Run: headless pygame with SDL's dummy video driver; simulated clock (each Clock.tick advances the game by its frame time, no real sleeping); random seed 0; keys injected as events and as key.get_pressed() state; no mouse input.
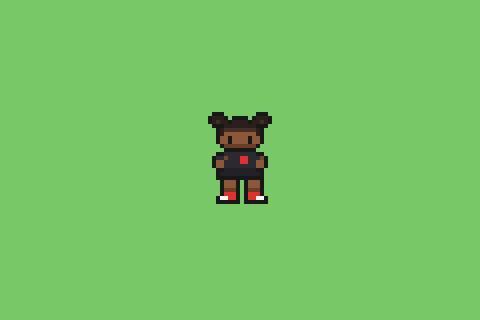
Frame 1 of 4 · flips 1–60 · no input
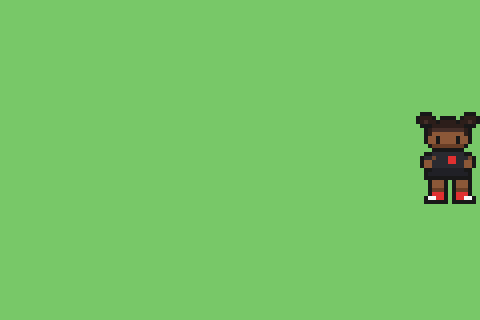
Frame 2 of 4 · flips 61–180 · tapped SPACE, RETURN · held RIGHT (→), D
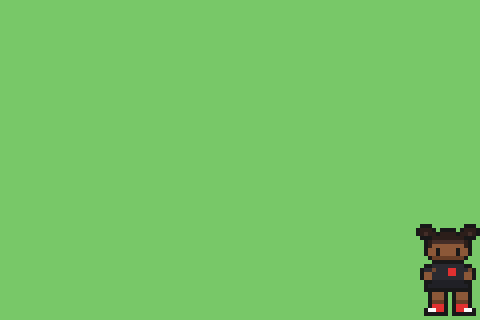
Frame 3 of 4 · flips 181–300 · held DOWN (↓), S
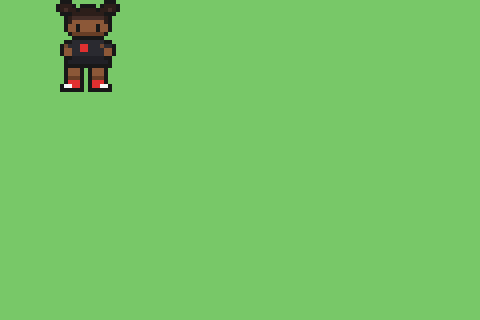
Frame 4 of 4 · flips 301–420 · held LEFT (←), A, UP (↑), W

The pygame program that drew these frames:

import pygame
import sys


class Treinadora2(pygame.sprite.Sprite):
    PALETTE = {
        ".": None,
        "K": (24, 24, 24),
        "H": (44, 30, 26),
        "D": (68, 46, 40),
        "S": (140, 88, 56),
        "B": (104, 62, 38),
        "T": (42, 42, 48),
        "R": (224, 48, 48),
        "M": (112, 72, 48),
        "P": (32, 32, 38),
        "W": (248, 248, 248),
    }

    SPRITE_DATA = [
        ".KKK........KKK.",
        "KHHHK.KKKK.KHHHK",
        "KHDHHKHHHHKHHDHK",
        ".KKKHHHHHHHHKKK.",
        "..KHDDDDDDDDHK..",
        "..KHSSSSSSSSHK..",
        "..KSSKSSSSKSSK..",
        "..KSSKSSSSKSSK..",
        "...KBBBBBBBBK...",
        "....KKKKKKKK....",
        "..KKTTTTTTTTKK..",
        ".KTTMTTTRRTTTMK.",
        ".KSSTTTTRRTTSSK.",
        ".KSSTTTTTTTTSSK.",
        "..KKPPPPPPPPKK..",
        "..KPPPPPPPPPPK..",
        "..KKKKKKKKKKKK..",
        "...KSSSK.KSSSK..",
        "...KSSSK.KSSSK..",
        "...KBBBK.KBBBK..",
        "...KRRRK.KRRRK..",
        "..KWWRRK.KRRWWK.",
        "..KKKKKK.KKKKKK.",
        "................",
    ]

    def __init__(self, x, y, scale=4, speed=3):
        super().__init__()

        largura = 16
        altura = 24
        self.speed = speed

        imagem = pygame.Surface(
            (largura, altura),
            pygame.SRCALPHA
        )

        for linha_y, linha in enumerate(self.SPRITE_DATA):
            for coluna_x, letra in enumerate(linha):
                cor = self.PALETTE.get(letra)

                if cor is not None:
                    imagem.set_at((coluna_x, linha_y), cor)

        self.image_right = pygame.transform.scale(
            imagem,
            (largura * scale, altura * scale)
        )
        self.image_left = pygame.transform.flip(
            self.image_right,
            True,
            False
        )
        self.image = self.image_right
        self.rect = self.image.get_rect(center=(x, y))

    def update(self, keys=None, screen_w=None, screen_h=None):
        if keys is None:
            keys = pygame.key.get_pressed()

        if screen_w is None or screen_h is None:
            superficie = pygame.display.get_surface()

            if superficie is not None:
                screen_w, screen_h = superficie.get_size()

        if keys[pygame.K_LEFT] or keys[pygame.K_a]:
            self.rect.x -= self.speed
            self.image = self.image_left

        if keys[pygame.K_RIGHT] or keys[pygame.K_d]:
            self.rect.x += self.speed
            self.image = self.image_right

        if keys[pygame.K_UP] or keys[pygame.K_w]:
            self.rect.y -= self.speed

        if keys[pygame.K_DOWN] or keys[pygame.K_s]:
            self.rect.y += self.speed

        if screen_w and screen_h:
            limite = pygame.Rect(0, 0, screen_w, screen_h)
            self.rect.clamp_ip(limite)


def main():
    pygame.init()

    screen = pygame.display.set_mode((480, 320))
    pygame.display.set_caption("Treinadora 2")

    clock = pygame.time.Clock()
    treinadora = Treinadora2(240, 160)
    grupo = pygame.sprite.Group(treinadora)

    rodando = True

    while rodando:
        for event in pygame.event.get():
            if event.type == pygame.QUIT:
                rodando = False

        grupo.update()
        screen.fill((120, 200, 104))
        grupo.draw(screen)

        pygame.display.flip()
        clock.tick(60)

    pygame.quit()
    sys.exit()


if __name__ == "__main__":
    main()
